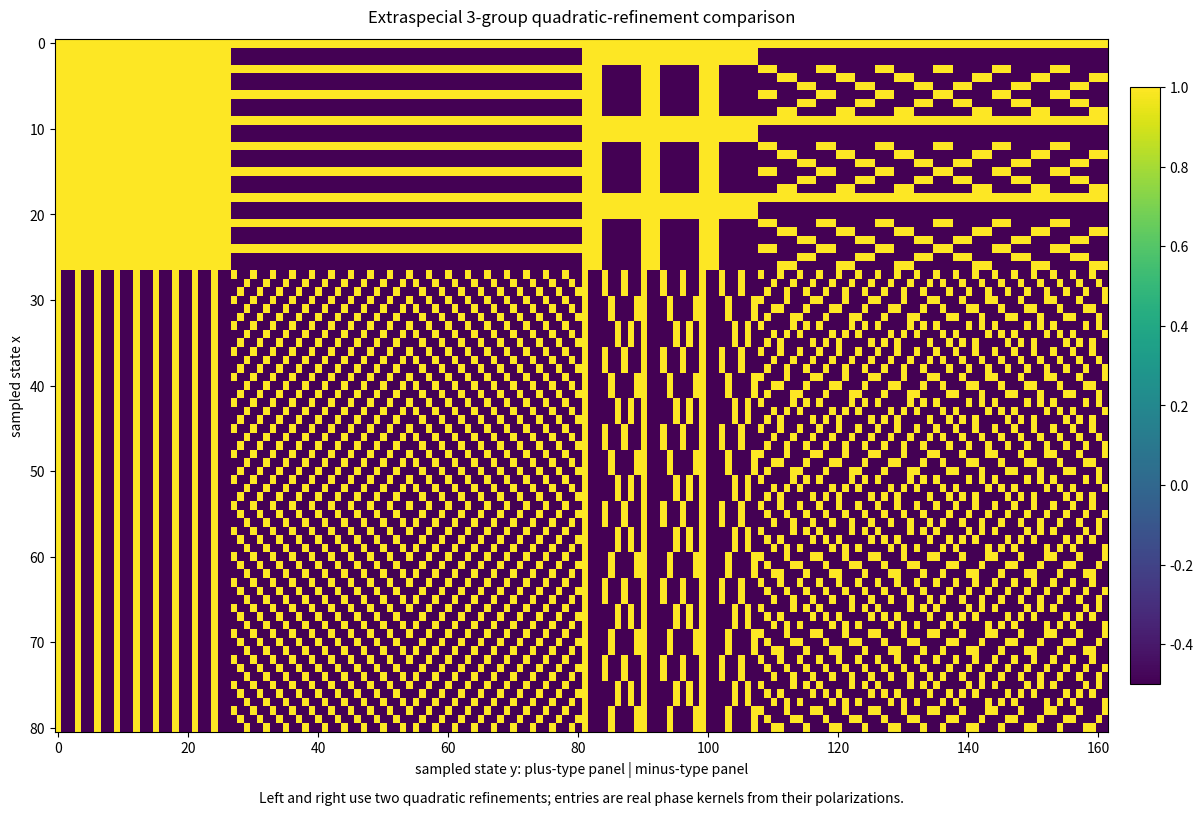
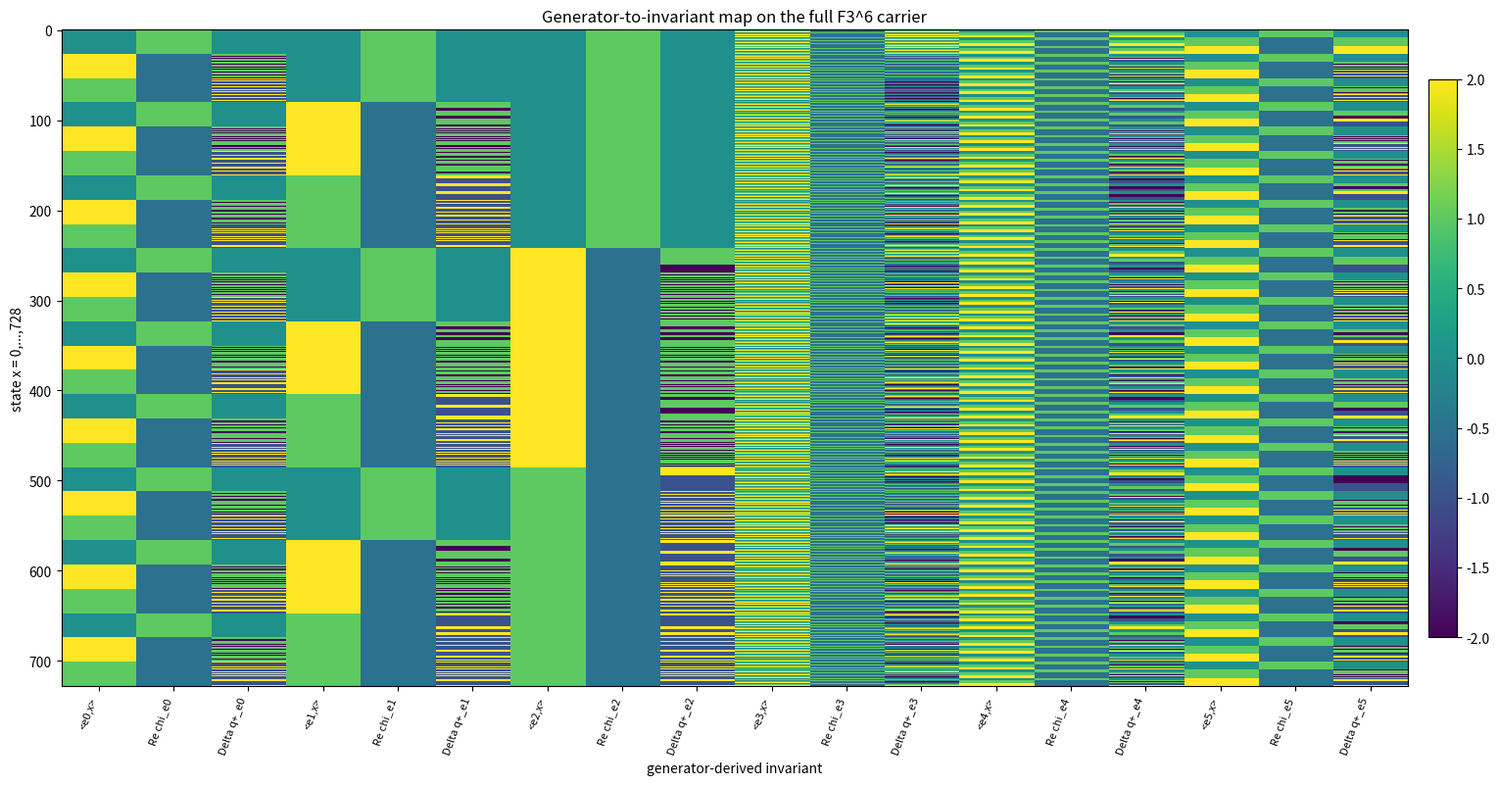
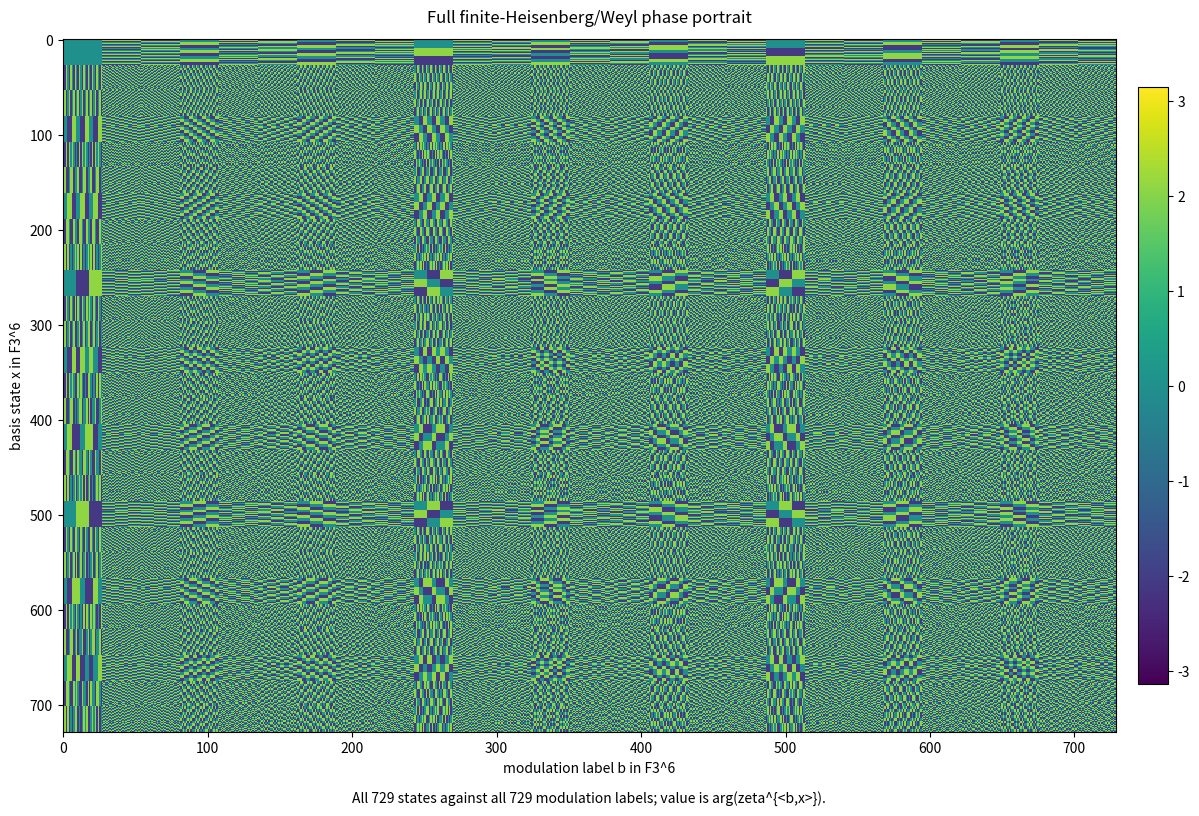
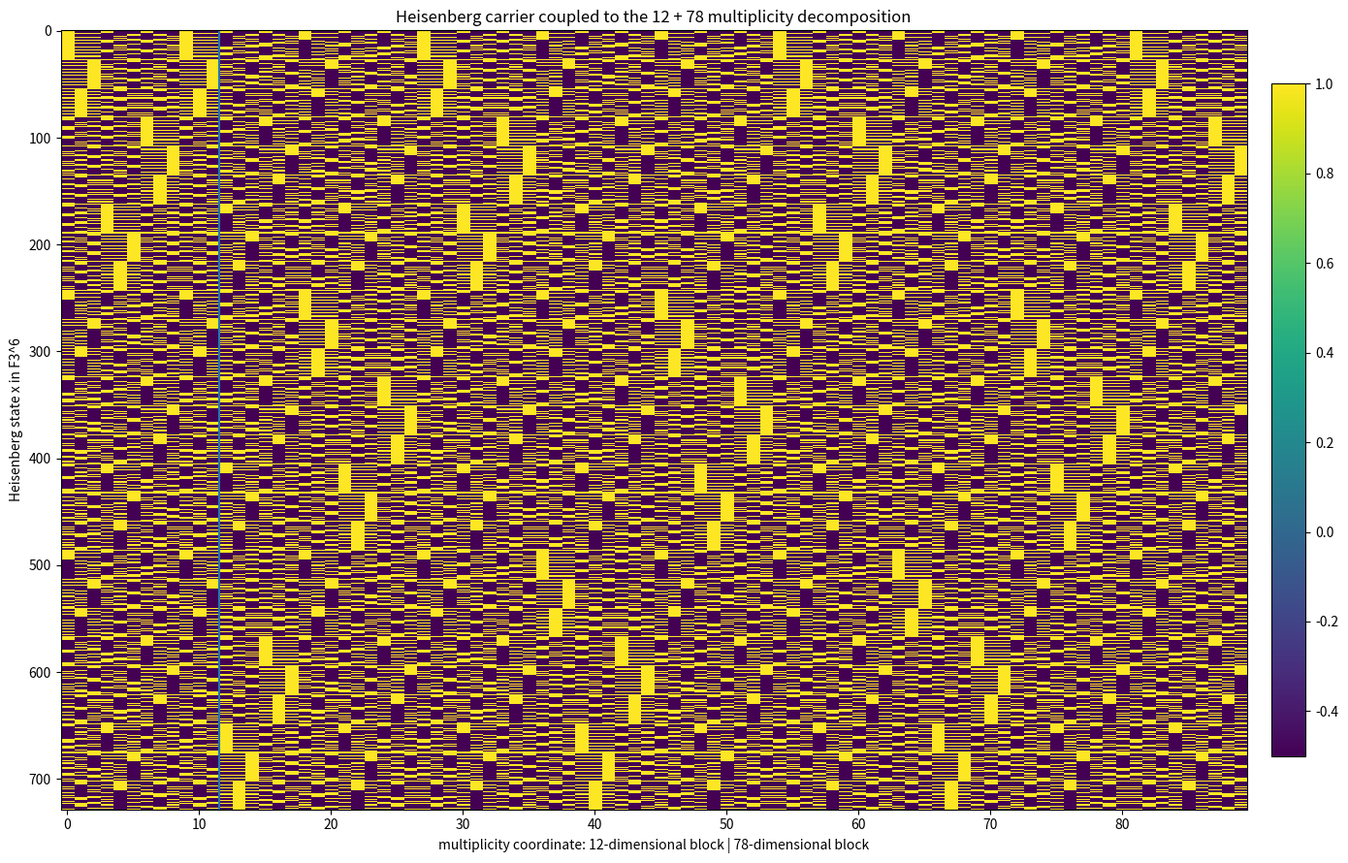
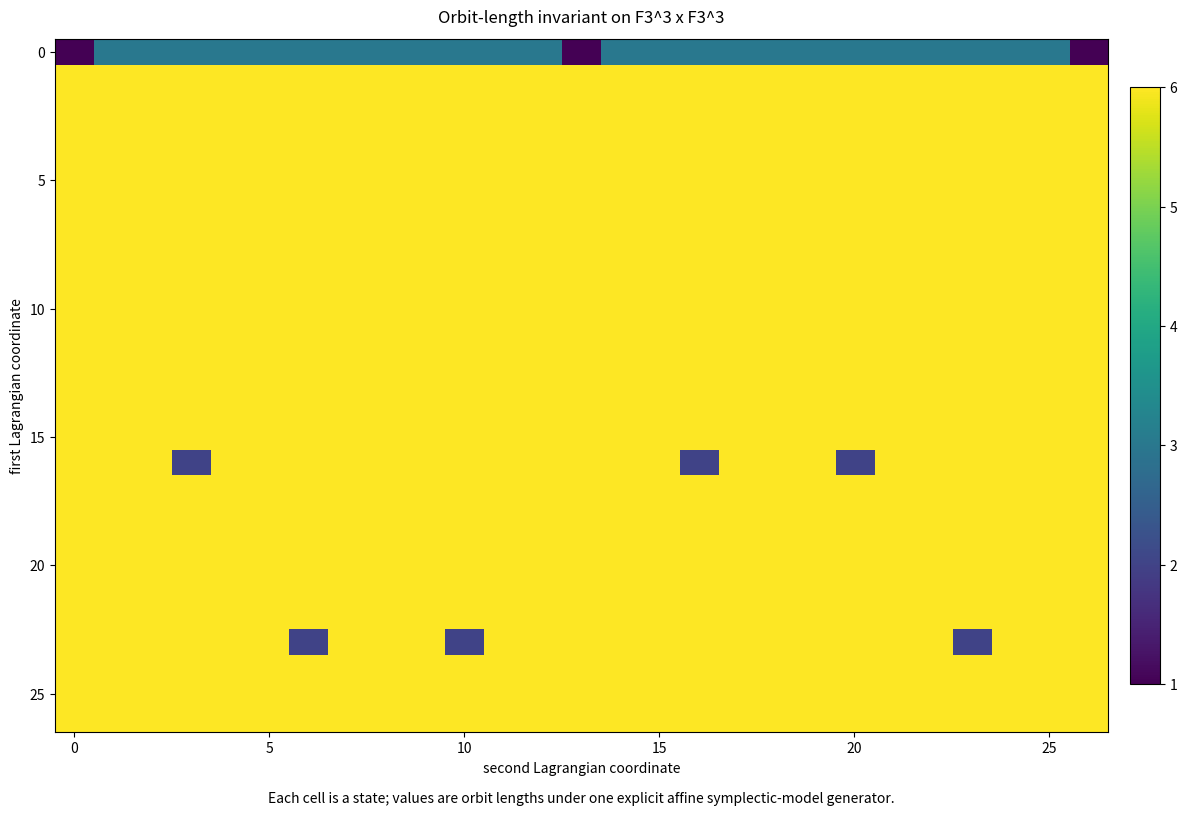

Write the Python code that produced these figures, in order.
#!/usr/bin/env python3
"""Generate structural Monster-3B/extraspecial representation dashboards.

The figures visualize functions, orbit geometry, Fourier phases, quadratic
forms, and generator-to-invariant maps.  They deliberately avoid decorative
cardinality charts.  GAP-derived branching data are used when present;
otherwise the script omits that panel rather than inventing constituents.
"""

from __future__ import annotations

import argparse
import json
from pathlib import Path

import matplotlib.pyplot as plt
import numpy as np

P = 3
N = 6
H = P**N
ZETA = np.exp(2j * np.pi / P)


def ternary_vectors() -> np.ndarray:
    values = np.arange(H, dtype=np.int64)
    return np.stack([(values // (P**j)) % P for j in range(N)], axis=1)


def symplectic_pair(x: np.ndarray, y: np.ndarray) -> np.ndarray:
    """Standard alternating form on F_3^3 + F_3^3."""
    return (
        np.sum(x[..., :3] * y[..., 3:], axis=-1)
        - np.sum(x[..., 3:] * y[..., :3], axis=-1)
    ) % P


def quadratic_phase(vectors: np.ndarray, sign: int) -> np.ndarray:
    """Two quadratic refinements sharing the same alternating polarization."""
    q = np.sum(vectors[:, :3] * vectors[:, 3:], axis=1) % P
    if sign < 0:
        q = (q + vectors[:, 0] ** 2 + vectors[:, 3] ** 2) % P
    return q


def save_matrix(data: np.ndarray, title: str, subtitle: str, path: Path,
                xlabel: str, ylabel: str, *, vmin=None, vmax=None) -> None:
    fig, ax = plt.subplots(figsize=(13, 9))
    image = ax.imshow(data, aspect="auto", interpolation="nearest", vmin=vmin, vmax=vmax)
    ax.set_title(title, pad=12)
    ax.set_xlabel(xlabel)
    ax.set_ylabel(ylabel)
    ax.text(0.5, -0.085, subtitle, transform=ax.transAxes, ha="center", va="top")
    fig.colorbar(image, ax=ax, fraction=0.027, pad=0.02)
    fig.subplots_adjust(left=0.08, right=0.93, top=0.91, bottom=0.14)
    fig.savefig(path, dpi=220, bbox_inches="tight")
    plt.close(fig)


def extraspecial_plus_minus_sheet(output: Path) -> None:
    """Compare + and - quadratic refinements through their phase kernels."""
    vectors = ternary_vectors()
    q_plus = quadratic_phase(vectors, +1)
    q_minus = quadratic_phase(vectors, -1)

    # Pairwise phase kernels K_q(x,y)=Re(zeta^(q(x+y)-q(x)-q(y))).
    # Use every ninth vector on each axis for a readable 81x81 exact subgrid.
    selected = vectors[::9]
    panels = []
    for sign in (+1, -1):
        q = quadratic_phase(selected, sign)
        sums = (selected[:, None, :] + selected[None, :, :]) % P
        flat = sums.reshape(-1, N)
        qsum = quadratic_phase(flat, sign).reshape(len(selected), len(selected))
        polarization = (qsum - q[:, None] - q[None, :]) % P
        panels.append(np.real(ZETA**polarization))

    combined = np.concatenate(panels, axis=1)
    save_matrix(
        combined,
        "Extraspecial 3-group quadratic-refinement comparison",
        "Left and right use two quadratic refinements; entries are real phase kernels from their polarizations.",
        output / "extraspecial_plus_minus_phase_sheet.png",
        "sampled state y: plus-type panel | minus-type panel",
        "sampled state x",
        vmin=-0.5,
        vmax=1.0,
    )


def generator_invariant_dashboard(output: Path) -> None:
    vectors = ternary_vectors()
    generators = np.eye(N, dtype=int)
    generator_names = [f"e{j}" for j in range(N)]

    # Rows are states; columns are actual invariants attached to generator actions.
    fields = []
    names = []
    for name, gen in zip(generator_names, generators):
        comm = symplectic_pair(vectors, gen)
        fields.extend([
            comm,
            np.real(ZETA**comm),
            quadratic_phase((vectors + gen) % P, +1) - quadratic_phase(vectors, +1),
        ])
        names.extend([f"<{name},x>", f"Re chi_{name}", f"Delta q+_{name}"])

    matrix = np.stack(fields, axis=1)
    fig, ax = plt.subplots(figsize=(16, 10))
    image = ax.imshow(matrix, aspect="auto", interpolation="nearest")
    ax.set_title("Generator-to-invariant map on the full F3^6 carrier")
    ax.set_xlabel("generator-derived invariant")
    ax.set_ylabel("state x = 0,...,728")
    ax.set_xticks(np.arange(len(names)))
    ax.set_xticklabels(names, rotation=70, ha="right", fontsize=8)
    fig.colorbar(image, ax=ax, fraction=0.02, pad=0.015)
    fig.subplots_adjust(left=0.06, right=0.95, top=0.92, bottom=0.25)
    fig.savefig(output / "generator_to_invariant_dashboard.png", dpi=220, bbox_inches="tight")
    plt.close(fig)


def heisenberg_weyl_phase_portrait(output: Path) -> None:
    vectors = ternary_vectors()
    # Every state x and every modulation label b: phase zeta^{<b,x>}.
    phase = np.empty((H, H), dtype=float)
    for j, b in enumerate(vectors):
        phase[:, j] = np.angle(ZETA ** symplectic_pair(vectors, b))
    save_matrix(
        phase,
        "Full finite-Heisenberg/Weyl phase portrait",
        "All 729 states against all 729 modulation labels; value is arg(zeta^{<b,x>}).",
        output / "heisenberg_weyl_phase_portrait.png",
        "modulation label b in F3^6",
        "basis state x in F3^6",
        vmin=-np.pi,
        vmax=np.pi,
    )


def suzuki_12_plus_78_sheet(output: Path) -> None:
    vectors = ternary_vectors()
    multiplicity = np.arange(90)
    block = np.where(multiplicity < 12, 0, 1)
    q = quadratic_phase(vectors, +1)

    # Distinct but explicit invariant probes for the 12 and 78 columns.
    s0 = multiplicity % 3
    s1 = (multiplicity // 3) % 3
    s2 = (multiplicity // 9) % 3
    phase = (
        q[:, None]
        + vectors[:, 0, None] * s0[None, :]
        + vectors[:, 1, None] * s1[None, :]
        + block[None, :] * vectors[:, 2, None] * s2[None, :]
    ) % 3
    observable = np.real(ZETA**phase)

    fig, ax = plt.subplots(figsize=(14, 9))
    image = ax.imshow(observable, aspect="auto", interpolation="nearest", vmin=-0.5, vmax=1)
    ax.axvline(11.5, linewidth=1.5)
    ax.set_title("Heisenberg carrier coupled to the 12 + 78 multiplicity decomposition")
    ax.set_xlabel("multiplicity coordinate: 12-dimensional block | 78-dimensional block")
    ax.set_ylabel("Heisenberg state x in F3^6")
    fig.colorbar(image, ax=ax, fraction=0.027, pad=0.02)
    fig.tight_layout()
    fig.savefig(output / "heisenberg_times_12_plus_78.png", dpi=220, bbox_inches="tight")
    plt.close(fig)


def orbit_invariant_sheet(output: Path) -> None:
    vectors = ternary_vectors()
    index = {tuple(v): i for i, v in enumerate(vectors)}

    # A concrete symplectic-like affine action used as an executable model.
    def transform(v: np.ndarray) -> np.ndarray:
        return np.array([
            v[1], v[2], v[0] + v[3], v[4], v[5], -v[3]
        ], dtype=int) % P

    orbit_length = np.zeros(H, dtype=int)
    visited = np.zeros(H, dtype=bool)
    for start in range(H):
        if visited[start]:
            continue
        orbit = []
        current = start
        while not visited[current]:
            visited[current] = True
            orbit.append(current)
            current = index[tuple(transform(vectors[current]))]
        for item in orbit:
            orbit_length[item] = len(orbit)

    # Re-index F3^6 as F3^3 x F3^3 for a meaningful 27x27 sheet.
    sheet = orbit_length.reshape(27, 27)
    save_matrix(
        sheet,
        "Orbit-length invariant on F3^3 x F3^3",
        "Each cell is a state; values are orbit lengths under one explicit affine symplectic-model generator.",
        output / "orbit_length_sheet.png",
        "second Lagrangian coordinate",
        "first Lagrangian coordinate",
    )


def branching_sheet(input_json: Path, output: Path) -> None:
    if not input_json.exists():
        return
    payload = json.loads(input_json.read_text())
    constituents = payload.get("constituents", [])
    if not constituents:
        return

    # One cell per contributed dimension, packed by constituent and coloured by
    # irreducible-table position.  This is a decomposition function, not a bar chart.
    total = payload["reconstructed_degree"]
    width = 512
    height = (total + width - 1) // width
    sheet = np.full(width * height, np.nan)
    offset = 0
    for row in constituents:
        contribution = int(row["contribution"])
        sheet[offset:offset + contribution] = int(row["position"])
        offset += contribution
    sheet = sheet.reshape(height, width)
    save_matrix(
        sheet,
        "Actual CTblLib restriction of chi_196883 to MN3B",
        "Each cell is one dimension; colour is the MN3B irreducible-character position owning that contribution.",
        output / "mn3b_actual_restriction_sheet.png",
        "packed dimension coordinate",
        "packed dimension coordinate",
    )


def parse_args() -> argparse.Namespace:
    parser = argparse.ArgumentParser()
    parser.add_argument("--restriction-json", type=Path,
                        default=Path("build/monster_3b_normalizer_restriction.json"))
    parser.add_argument("--output", type=Path,
                        default=Path("build/monster_3b_dashboard"))
    return parser.parse_args()


def main() -> int:
    args = parse_args()
    args.output.mkdir(parents=True, exist_ok=True)
    extraspecial_plus_minus_sheet(args.output)
    generator_invariant_dashboard(args.output)
    heisenberg_weyl_phase_portrait(args.output)
    suzuki_12_plus_78_sheet(args.output)
    orbit_invariant_sheet(args.output)
    branching_sheet(args.restriction_json, args.output)
    return 0


if __name__ == "__main__":
    raise SystemExit(main())
